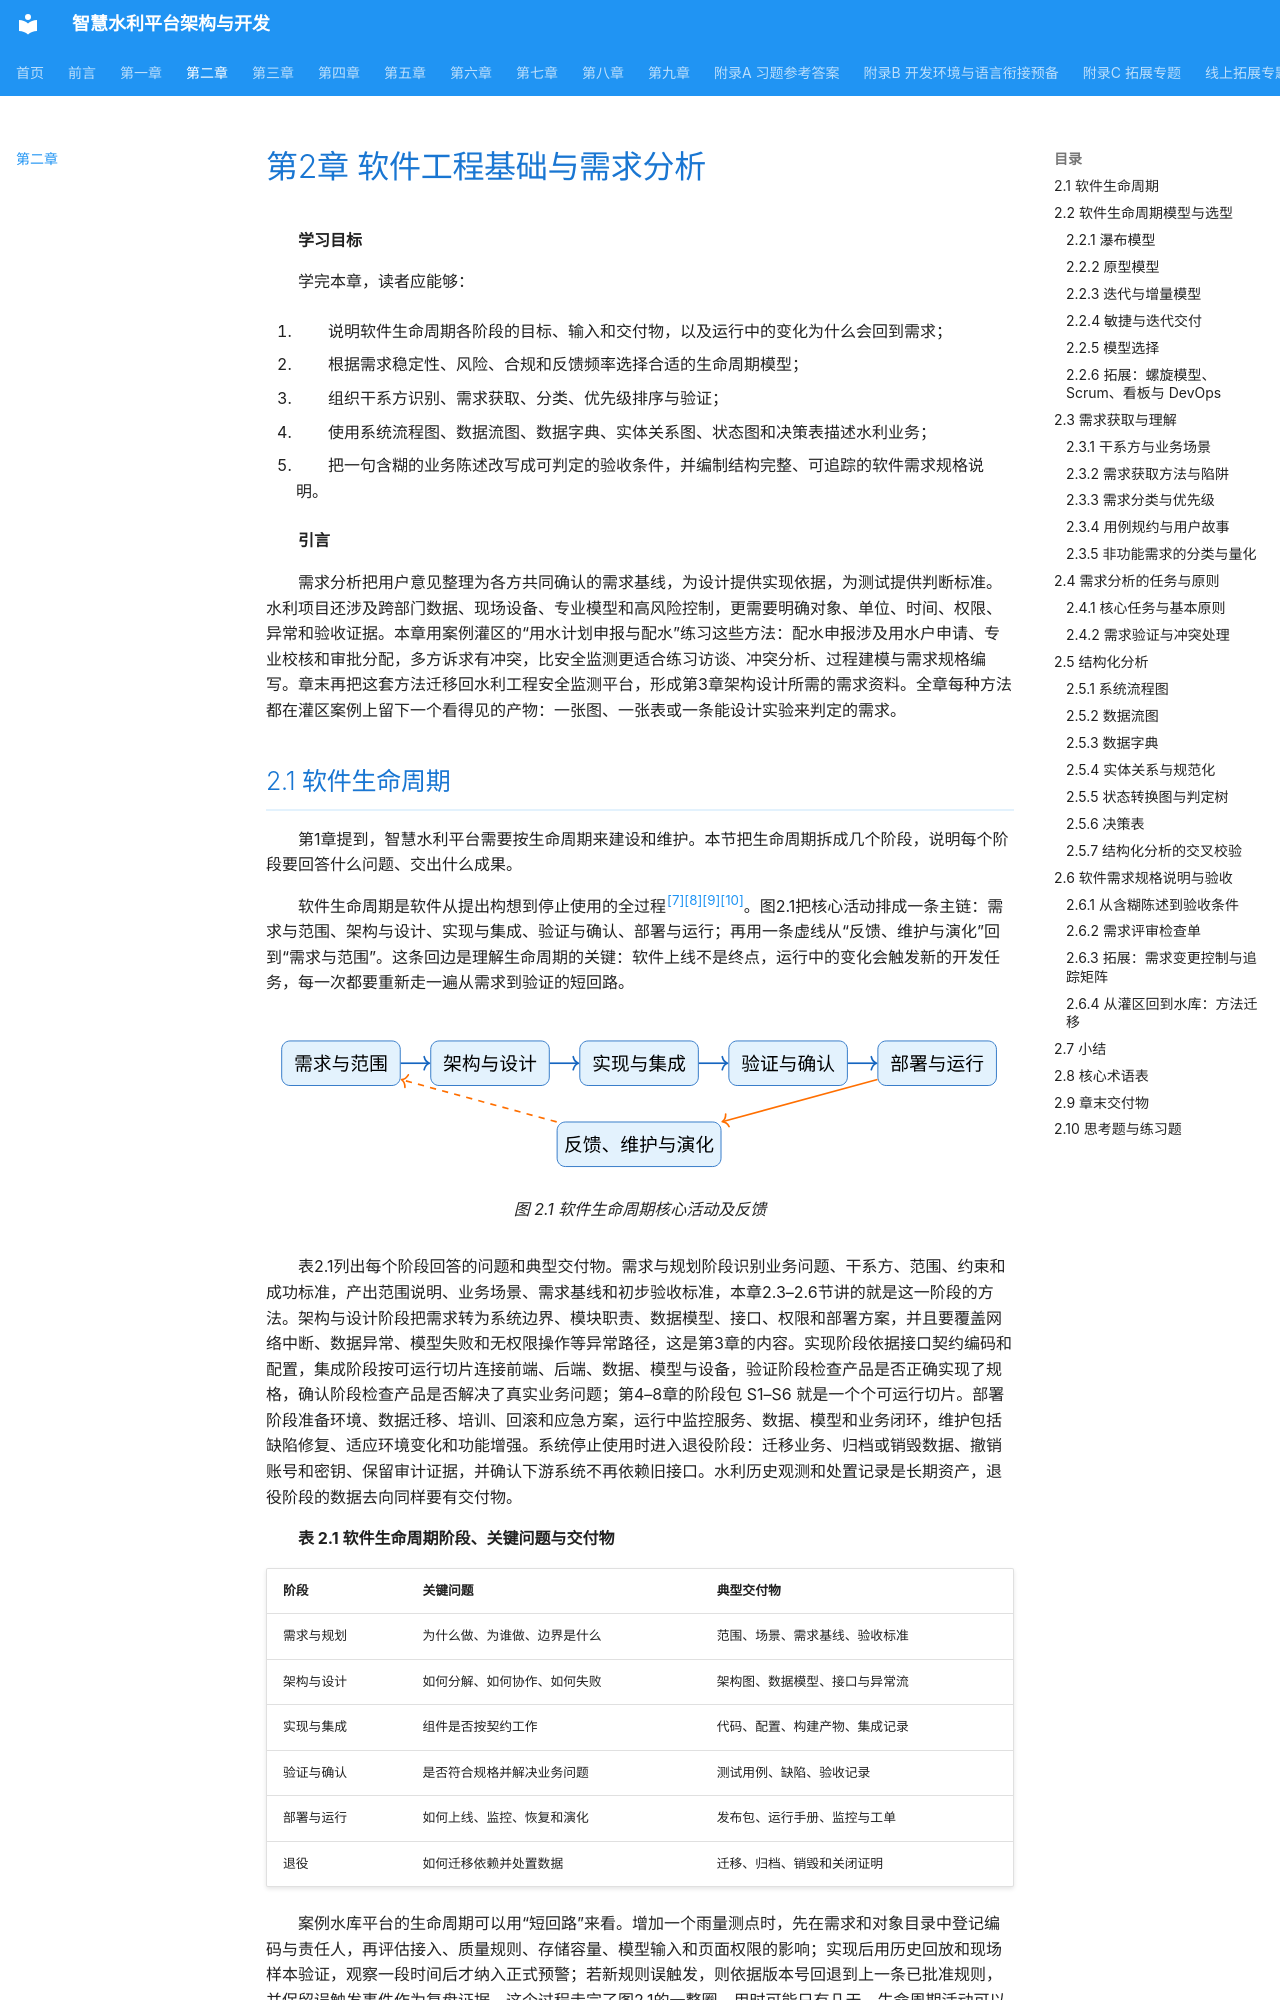

repository: hjunqq/textbook · page: chapters/chapter02/chapter02/index.html · generator: mkdocs

# 第2章 软件工程基础与需求分析

**学习目标**

学完本章，读者应能够：

1.  说明软件生命周期各阶段的目标、输入和交付物，以及运行中的变化为什么会回到需求；

2.  根据需求稳定性、风险、合规和反馈频率选择合适的生命周期模型；

3.  组织干系方识别、需求获取、分类、优先级排序与验证；

4.  使用系统流程图、数据流图、数据字典、实体关系图、状态图和决策表描述水利业务；

5.  把一句含糊的业务陈述改写成可判定的验收条件，并编制结构完整、可追踪的软件需求规格说明。

**引言**

需求分析把用户意见整理为各方共同确认的需求基线，为设计提供实现依据，为测试提供判断标准。水利项目还涉及跨部门数据、现场设备、专业模型和高风险控制，更需要明确对象、单位、时间、权限、异常和验收证据。本章用案例灌区的“用水计划申报与配水”练习这些方法：配水申报涉及用水户申请、专业校核和审批分配，多方诉求有冲突，比安全监测更适合练习访谈、冲突分析、过程建模与需求规格编写。章末再把这套方法迁移回水利工程安全监测平台，形成第3章架构设计所需的需求资料。全章每种方法都在灌区案例上留下一个看得见的产物：一张图、一张表或一条能设计实验来判定的需求。

## 2.1 软件生命周期

第1章提到，智慧水利平台需要按生命周期来建设和维护。本节把生命周期拆成几个阶段，说明每个阶段要回答什么问题、交出什么成果。

软件生命周期是软件从提出构想到停止使用的全过程<sup>[[7]](../../references.md#ref7)[[8]](../../references.md#ref8)[[9]](../../references.md#ref9)[[10]](../../references.md#ref10)</sup>。图2.1把核心活动排成一条主链：需求与范围、架构与设计、实现与集成、验证与确认、部署与运行；再用一条虚线从“反馈、维护与演化”回到“需求与范围”。这条回边是理解生命周期的关键：软件上线不是终点，运行中的变化会触发新的开发任务，每一次都要重新走一遍从需求到验证的短回路。

<figure markdown>
![图2.1](images/chapter02_fig_2_1.svg)
<figcaption>图 2.1  软件生命周期核心活动及反馈</figcaption>
</figure>

表2.1列出每个阶段回答的问题和典型交付物。需求与规划阶段识别业务问题、干系方、范围、约束和成功标准，产出范围说明、业务场景、需求基线和初步验收标准，本章2.3–2.6节讲的就是这一阶段的方法。架构与设计阶段把需求转为系统边界、模块职责、数据模型、接口、权限和部署方案，并且要覆盖网络中断、数据异常、模型失败和无权限操作等异常路径，这是第3章的内容。实现阶段依据接口契约编码和配置，集成阶段按可运行切片连接前端、后端、数据、模型与设备，验证阶段检查产品是否正确实现了规格，确认阶段检查产品是否解决了真实业务问题；第4–8章的阶段包 S1–S6 就是一个个可运行切片。部署阶段准备环境、数据迁移、培训、回滚和应急方案，运行中监控服务、数据、模型和业务闭环，维护包括缺陷修复、适应环境变化和功能增强。系统停止使用时进入退役阶段：迁移业务、归档或销毁数据、撤销账号和密钥、保留审计证据，并确认下游系统不再依赖旧接口。水利历史观测和处置记录是长期资产，退役阶段的数据去向同样要有交付物。

**表 2.1  软件生命周期阶段、关键问题与交付物**

| 阶段       | 关键问题                     | 典型交付物                     |
|:-----------|:-----------------------------|:-------------------------------|
| 需求与规划 | 为什么做、为谁做、边界是什么 | 范围、场景、需求基线、验收标准 |
| 架构与设计 | 如何分解、如何协作、如何失败 | 架构图、数据模型、接口与异常流 |
| 实现与集成 | 组件是否按契约工作           | 代码、配置、构建产物、集成记录 |
| 验证与确认 | 是否符合规格并解决业务问题   | 测试用例、缺陷、验收记录       |
| 部署与运行 | 如何上线、监控、恢复和演化   | 发布包、运行手册、监控与工单   |
| 退役       | 如何迁移依赖并处置数据       | 迁移、归档、销毁和关闭证明     |

案例水库平台的生命周期可以用“短回路”来看。增加一个雨量测点时，先在需求和对象目录中登记编码与责任人，再评估接入、质量规则、存储容量、模型输入和页面权限的影响；实现后用历史回放和现场样本验证，观察一段时间后才纳入正式预警；若新规则误触发，则依据版本号回退到上一条已批准规则，并保留误触发事件作为复盘证据。这个过程走完了图2.1的一整圈，用时可能只有几天。生命周期活动可以迭代或并行，但每个阶段的责任与交付物不能省略；缺少任一类证据，团队就无法判断问题发生在需求、设计、代码、环境还是运行操作。活动怎样排序、多快反馈一次，由2.2节的生命周期模型决定。

## 2.2 软件生命周期模型与选型

生命周期规定了“要做哪些事”，但没有规定“按什么顺序、多久反馈一次”。不同项目的需求稳定程度、技术风险和用户参与方式不同，适合的组织方式也不同。本节依次介绍瀑布、原型、增量、螺旋和敏捷等模型，最后讨论怎样为一个水利项目选择模型。
